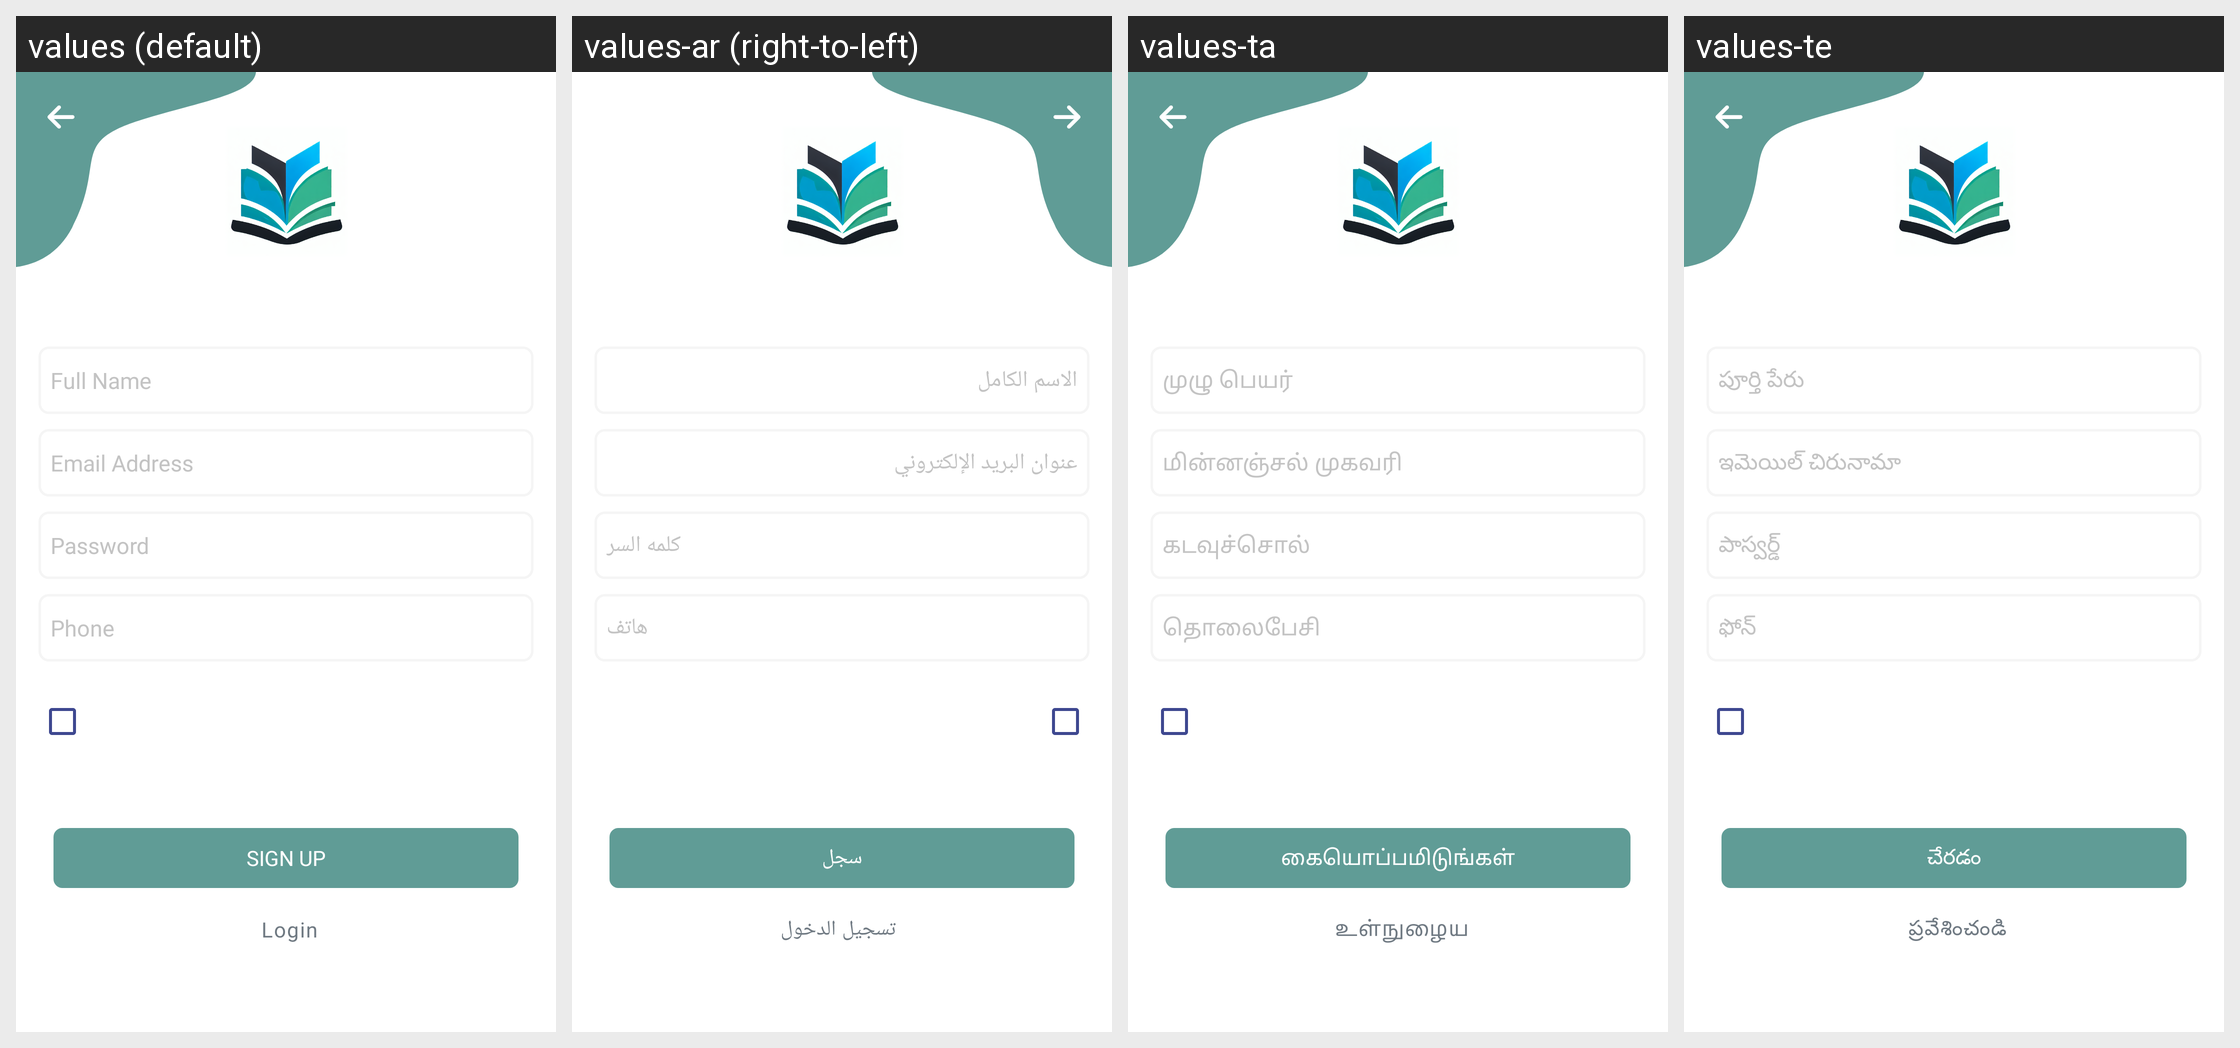

Strings drawn on this Android screen and how each of the app's shown locales translates them:
Android screen res/layout/activity_registration.xml rendered under 4 locales, left to right: values (default), values-ar (right-to-left), values-ta, values-te. Device: Nexus 5 (rendered at 1080×1920; each locale shown at half size, 540×960, under a caption strip naming it); theme AppTheme.
Other locales in the repository, not shown: values-en, values-fr, values-hi, values-sw, values-zu.
Strings drawn on this screen, with the default value and each locale's value (text and hints the layout hard-codes, and strings that could not be matched under every locale, appear in the picture but are not listed):

full_name
  values: Full Name
  values-ar: الاسم الكامل
  values-ta: முழு பெயர்
  values-te: పూర్తి పేరు

email
  values: Email Address
  values-ar: عنوان البريد الإلكتروني
  values-ta: மின்னஞ்சல் முகவரி
  values-te: ఇమెయిల్ చిరునామా

password
  values: Password
  values-ar: كلمه السر
  values-ta: கடவுச்சொல்
  values-te: పాస్వర్డ్

phone
  values: Phone
  values-ar: هاتف
  values-ta: தொலைபேசி
  values-te: ఫోన్

signup_cap
  values: SIGN UP
  values-ar: سجل
  values-ta: கையொப்பமிடுங்கள்
  values-te: చేరడం

login
  values: Login
  values-ar: تسجيل الدخول
  values-ta: உள்நுழைய
  values-te: ప్రవేశించండి
